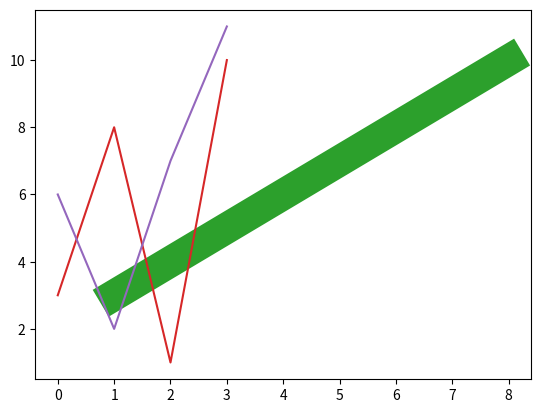

Write Python code to recreate this figure.

import matplotlib.pyplot as plt
import numpy as np

xpoints = np.array([1, 8])
ypoints = np.array([3, 10])
# Normal graph
plt.plot(xpoints, ypoints)
plt.show()


# Graph with different styled lines
plt.plot(xpoints, ypoints, linestyle = "dotted") # linestyle allows you to edit how the line appears
# it can also be written shorthand with ls = ":"
plt.show()

# you can also edit the colour 
plt.plot(xpoints, ypoints, color = "r") # instead of r your can use hexidecimal values
plt.show()

# Graph with differently sized lines
plt.plot(xpoints, ypoints, linewidth = "22.5")
plt.show()


# Multiple Lines on One Graph
y1 = np.array([3, 8, 1, 10])
y2 = np.array([6, 2, 7, 11])

plt.plot(y1)
plt.plot(y2)

plt.show()